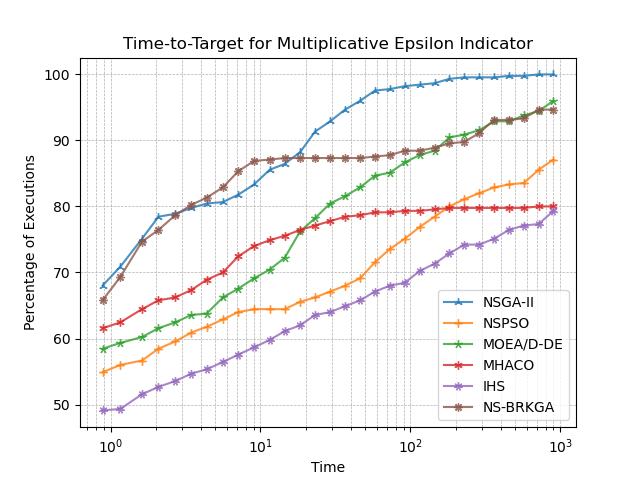

Data behind this chart, as committed beside it:
, NSGA-II, NSPSO, MOEA/D-DE, MHACO, IHS, NS-BRKGA
0.8848, 68.0, 54.89, 58.44, 61.56, 49.11, 65.78
1.163, 70.89, 56, 59.33, 62.44, 49.33, 69.33
1.622, 75.11, 56.67, 60.22, 64.44, 51.56, 74.67
2.087, 78.44, 58.44, 61.56, 65.78, 52.67, 76.44
2.701, 78.89, 59.56, 62.44, 66.22, 53.56, 78.67
3.45, 79.78, 60.89, 63.56, 67.33, 54.67, 80.22
4.377, 80.44, 61.78, 63.78, 68.89, 55.33, 81.33
5.621, 80.67, 62.89, 66.22, 70.0, 56.44, 82.89
7.109, 81.78, 64.0, 67.56, 72.44, 57.56, 85.33
9.07, 83.33, 64.44, 69.11, 74.0, 58.67, 86.89
11.52, 85.56, 64.44, 70.44, 74.89, 59.78, 87.11
14.51, 86.44, 64.44, 72.22, 75.56, 61.11, 87.33
18.38, 88.22, 65.56, 76.22, 76.44, 62.0, 87.33
23.13, 91.33, 66.22, 78.22, 77.11, 63.56, 87.33
29.14, 92.89, 67.11, 80.44, 77.78, 64.0, 87.33
36.67, 94.67, 68.0, 81.56, 78.44, 64.89, 87.33
46.18, 96.0, 69.11, 82.89, 78.67, 65.78, 87.33
58.05, 97.56, 71.56, 84.67, 79.11, 67.11, 87.56
72.99, 97.78, 73.56, 85.11, 79.11, 68.0, 87.78
91.73, 98.22, 75.11, 86.67, 79.33, 68.44, 88.44
115.3, 98.44, 76.89, 87.78, 79.33, 70.22, 88.44
145, 98.67, 78.44, 88.44, 79.56, 71.33, 88.89
182.2, 99.33, 80.0, 90.44, 79.78, 72.89, 89.56
229, 99.56, 81.11, 90.89, 79.78, 74.22, 89.78
287.7, 99.56, 82.0, 91.56, 79.78, 74.22, 91.11
361.6, 99.56, 82.89, 92.89, 79.78, 75.11, 93.11
454.4, 99.78, 83.33, 92.89, 79.78, 76.44, 93.11
570.8, 99.78, 83.56, 93.78, 79.78, 77.11, 93.33
716.9, 100.0, 85.56, 94.44, 80.0, 77.33, 94.67
900, 100.0, 87.11, 96.0, 80.0, 79.33, 94.67
